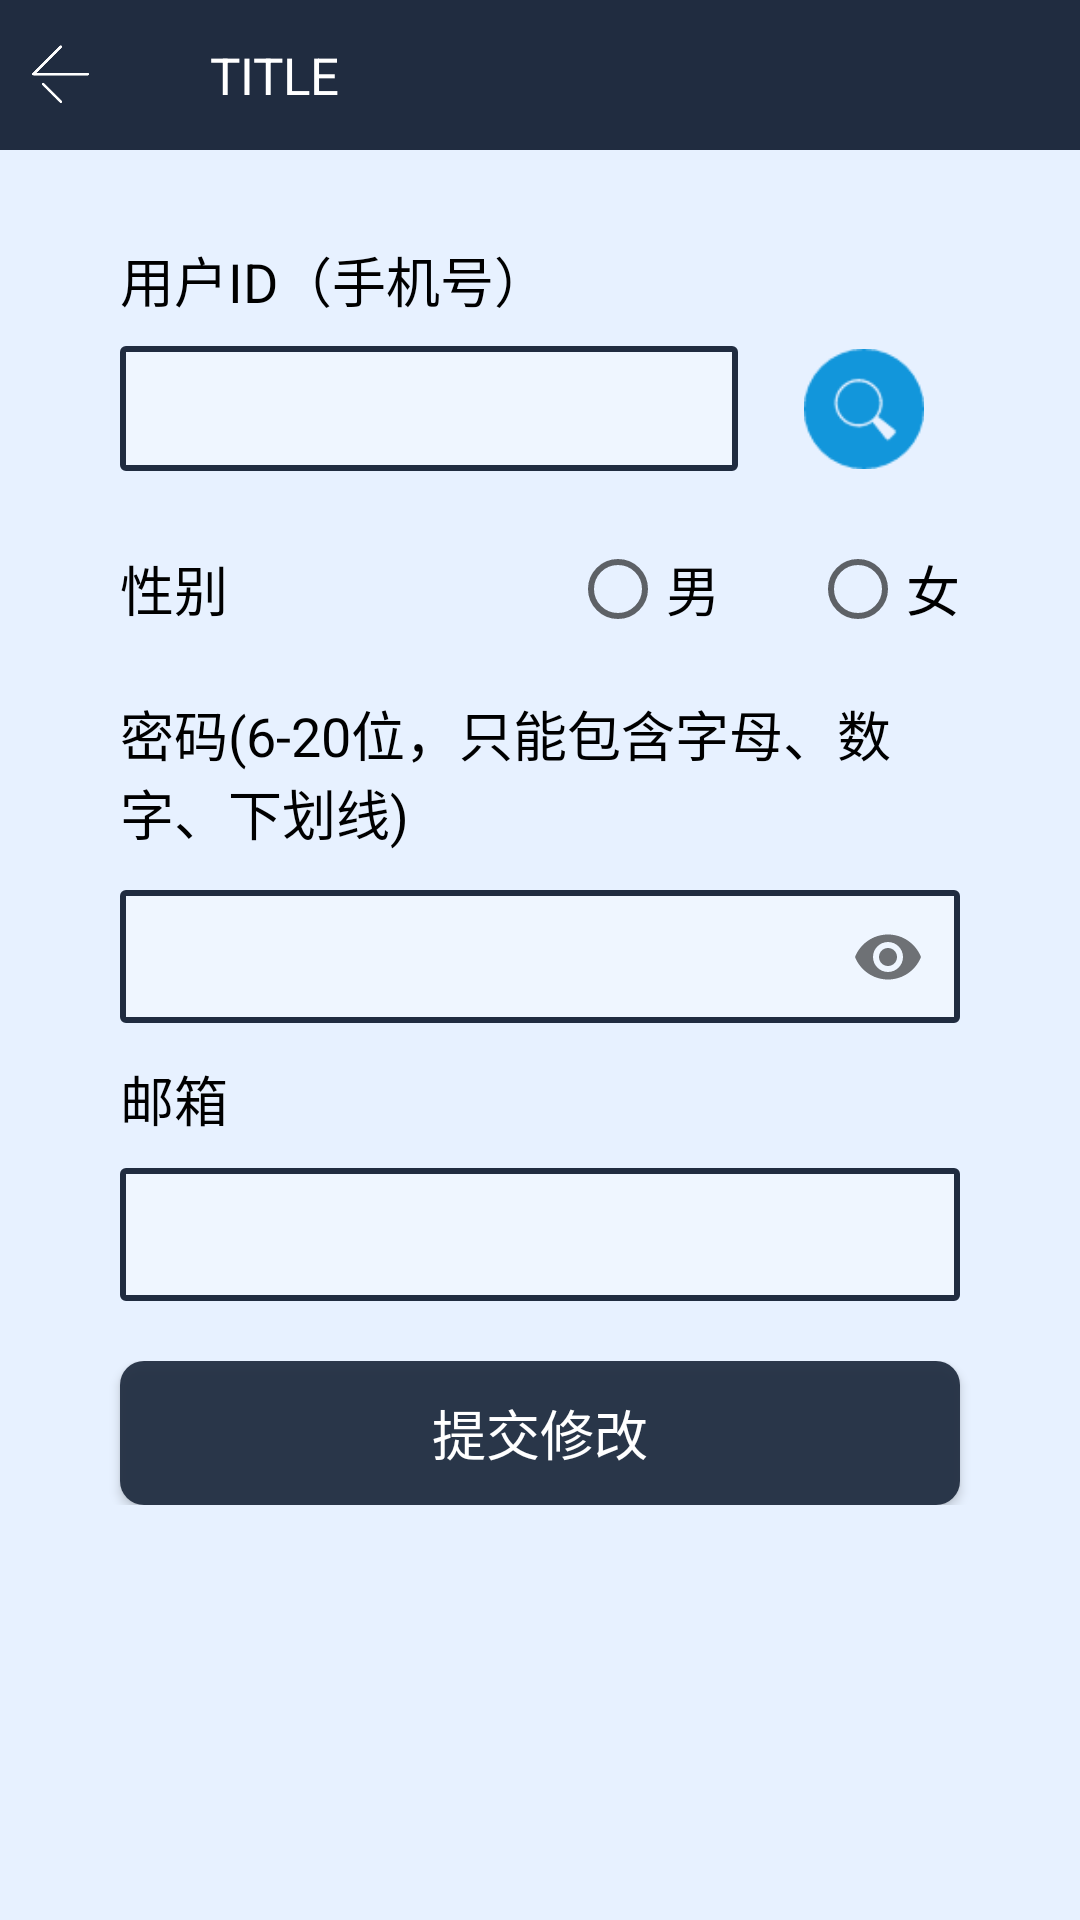

Produce the Android XML layout that renders to this screen, including the resource entries it uses.
<!-- AndroidManifest.xml: application theme AppTheme.NoActionBar -->
<!-- res/layout/activity_modify_user_info.xml -->
<?xml version="1.0" encoding="utf-8"?>
<LinearLayout xmlns:android="http://schemas.android.com/apk/res/android"
    xmlns:app="http://schemas.android.com/apk/res-auto"
    android:layout_width="match_parent"
    android:layout_height="match_parent"
    android:background="@color/bg_color"
    android:orientation="vertical">

    <include layout="@layout/common_title" />

    <ScrollView
        android:layout_width="match_parent"
        android:layout_height="match_parent">

        <LinearLayout
            android:layout_width="match_parent"
            android:layout_height="match_parent"
            android:orientation="vertical"
            android:paddingTop="10dp"
            android:paddingBottom="20dp"
            android:focusable="true"
            android:focusableInTouchMode="true">

            <TextView
                android:layout_width="match_parent"
                android:layout_height="wrap_content"
                android:layout_marginLeft="40dp"
                android:layout_marginTop="20dp"
                android:text="用户ID（手机号）"
                android:textColor="@color/black"
                android:textSize="18sp" />

            <LinearLayout
                android:layout_width="match_parent"
                android:layout_height="50dp"
                android:layout_marginLeft="40dp"
                android:layout_marginRight="40dp"
                android:layout_marginTop="5dp"
                android:gravity="center_vertical"
                android:orientation="horizontal">

                <EditText
                    android:id="@+id/et_user_id"
                    android:layout_width="0dp"
                    android:layout_weight="1"
                    android:layout_height="wrap_content"
                    android:layout_marginRight="10dp"
                    android:textSize="16sp"
                    android:background="@drawable/edittext_bg" />

                <ImageButton
                    android:id="@+id/ibt_query_userid"
                    android:layout_width="wrap_content"
                    android:layout_height="wrap_content"
                    android:scaleType="fitCenter"
                    android:layout_marginTop="5dp"
                    android:layout_marginBottom="5dp"
                    android:background="@null"
                    android:src="@drawable/icon_query" />

            </LinearLayout>

            <LinearLayout
                android:layout_width="match_parent"
                android:layout_height="wrap_content"
                android:layout_marginTop="10dp"
                android:gravity="center_vertical"
                android:orientation="horizontal">

                <TextView
                    android:layout_width="wrap_content"
                    android:layout_height="wrap_content"
                    android:layout_marginLeft="40dp"
                    android:text="性别"
                    android:textColor="@color/black"
                    android:textSize="18sp" />

                <RadioGroup
                    android:id="@+id/rg_sex"
                    android:layout_width="match_parent"
                    android:layout_height="50dp"
                    android:layout_marginLeft="40dp"
                    android:layout_marginRight="40dp"
                    android:gravity="center_vertical|end"
                    android:orientation="horizontal">

                    <RadioButton
                        android:id="@+id/rb_sign_in_sex_male"
                        android:layout_width="wrap_content"
                        android:layout_height="wrap_content"
                        android:text="男"
                        android:textSize="18sp" />

                    <RadioButton
                        android:id="@+id/rb_sign_in_sex_female"
                        android:layout_width="wrap_content"
                        android:layout_height="wrap_content"
                        android:layout_marginLeft="30dp"
                        android:text="女"
                        android:textSize="18sp" />
                </RadioGroup>
            </LinearLayout>

            <TextView
                android:id="@+id/tv_pwd_info"
                android:layout_width="match_parent"
                android:layout_height="wrap_content"
                android:layout_marginLeft="40dp"
                android:layout_marginTop="10dp"
                android:layout_marginRight="40dp"
                android:text="密码(6-20位，只能包含字母、数字、下划线)"
                android:textColor="@color/black"
                android:textSize="18sp" />

            <com.google.android.material.textfield.TextInputLayout
                android:id="@+id/til_pwd"
                android:layout_width="match_parent"
                android:layout_height="wrap_content"
                android:layout_marginLeft="40dp"
                android:layout_marginRight="40dp"
                android:gravity="center_vertical"
                app:passwordToggleEnabled="true">

                <EditText
                    android:id="@+id/et_password"
                    android:layout_width="match_parent"
                    android:layout_height="wrap_content"
                    android:layout_gravity="center"
                    android:background="@drawable/edittext_bg"
                    android:inputType="textPassword"
                    android:textColor="@color/black"
                    android:textSize="18sp" />
            </com.google.android.material.textfield.TextInputLayout>

            <TextView
                android:layout_width="match_parent"
                android:layout_height="wrap_content"
                android:layout_marginLeft="40dp"
                android:layout_marginTop="10dp"
                android:text="邮箱"
                android:textColor="@color/black"
                android:textSize="18sp" />

            <EditText
                android:id="@+id/et_email"
                android:layout_width="match_parent"
                android:layout_height="wrap_content"
                android:layout_gravity="center"
                android:layout_marginLeft="40dp"
                android:layout_marginTop="10dp"
                android:layout_marginRight="40dp"
                android:background="@drawable/edittext_bg"
                android:textColor="@color/black"
                android:textSize="18sp" />

            <LinearLayout
                android:layout_width="match_parent"
                android:layout_height="wrap_content"
                android:layout_marginTop="20dp"
                android:layout_marginBottom="10dp"
                android:gravity="bottom">

                <Button
                    android:id="@+id/bt_modify_user"
                    android:layout_width="match_parent"
                    android:layout_height="match_parent"
                    android:layout_marginLeft="40dp"
                    android:layout_marginRight="40dp"
                    android:background="@drawable/buttonstyle1"
                    android:text="提交修改"
                    android:textColor="@color/white"
                    android:textSize="18sp" />
            </LinearLayout>
        </LinearLayout>
    </ScrollView>

</LinearLayout>
<!-- res/layout/common_title.xml (included above) -->
<LinearLayout xmlns:android="http://schemas.android.com/apk/res/android"
    android:layout_width="match_parent"
    android:layout_height="50dp">

    <RelativeLayout
        android:layout_width="match_parent"
        android:layout_height="@dimen/title_height"
        android:background="@color/title_bg">

        <RelativeLayout
            android:id="@+id/title_back"
            android:layout_width="40dp"
            android:layout_height="@dimen/title_height">

            <ImageView
                android:layout_width="24dp"
                android:layout_height="24dp"
                android:layout_centerInParent="true"
                android:scaleType="fitXY"
                android:src="@drawable/icon_back" />
        </RelativeLayout>

        <ImageView
            android:layout_width="24dp"
            android:layout_height="24dp"
            android:layout_centerVertical="true"
            android:layout_marginLeft="40dp"
            android:scaleType="fitXY"
            android:src="@drawable/shuxian" />

        <TextView
            android:id="@+id/tv_title"
            android:layout_width="wrap_content"
            android:layout_height="wrap_content"
            android:layout_centerVertical="true"
            android:layout_marginLeft="70dp"
            android:ellipsize="end"
            android:singleLine="true"
            android:text="TITLE"
            android:textColor="@color/white"
            android:textSize="@dimen/title_textsize" />

        <Button
            android:id="@+id/bt_title_save"
            android:layout_width="50dp"
            android:layout_height="wrap_content"
            android:layout_alignParentEnd="true"
            android:layout_alignParentRight="true"
            android:layout_marginTop="10dp"
            android:layout_marginRight="10dp"
            android:layout_marginBottom="10dp"
            android:background="@drawable/buttonstyle2"
            android:visibility="gone"
            android:text="保存"
            android:textColor="@color/white"
            android:textSize="13sp" />

    </RelativeLayout>
</LinearLayout>
<!-- resources referenced by this layout -->
<resources>
  <color name="bg_color">#e7f1ff</color>
  <color name="black">#000000</color>
  <color name="title_bg">#202C40</color>
  <color name="white">#FFFFFF</color>
  <dimen name="title_height">50dp</dimen>
  <dimen name="title_textsize">17sp</dimen>
  <!-- drawable buttonstyle1 (drawable) -->
  <?xml version="1.0" encoding="utf-8"?>
  <selector xmlns:android="http://schemas.android.com/apk/res/android">
      <item android:state_pressed="false">
          <shape>
              
              
              <solid android:color="#ee202C40" />
  
              
              <corners android:radius="8dp" />
          </shape>
      </item>
  
      <item android:state_pressed="true">
          <shape>
              
              <solid android:color="#99202C40" />
              
              <corners android:radius="8dp" />
          </shape>
      </item>
  </selector>
  <!-- drawable buttonstyle2 (drawable) -->
  <?xml version="1.0" encoding="utf-8"?>
  <selector xmlns:android="http://schemas.android.com/apk/res/android">
      <item android:state_pressed="false">
          <shape>
              
              
              <solid android:color="@color/wx_green" />
  
              
              <corners android:radius="2dp" />
          </shape>
      </item>
  
      <item android:state_pressed="true">
          <shape>
              
              <solid android:color="#9907C160" />
              
              <corners android:radius="2dp" />
          </shape>
      </item>
  </selector>
  <!-- drawable edittext_bg (drawable) -->
  <?xml version="1.0" encoding="utf-8"?>
  <selector xmlns:android="http://schemas.android.com/apk/res/android">
      <item android:state_focused="false">
          <shape>
  
              
              <solid android:color="@color/tranparent_white" />
  
              
              <stroke android:width="2dp" android:color="@color/colorPrimaryDark" />
              
              <corners android:radius="1dp" />
              
              <padding android:bottom="10dp" android:left="10dp" android:right="10dp" android:top="10dp" />
          </shape>
      </item>
  
      <item android:state_focused="true">
          <shape>
              
              <solid android:color="#aaffffff" />
  
              
              <stroke android:width="2dp" android:color="@color/lightseagreen" />
              
              <corners android:radius="1dp" />
              
              <padding android:bottom="10dp" android:left="10dp" android:right="10dp" android:top="10dp" />
          </shape>
      </item>
  </selector>
  <!-- drawable icon_back: png bitmap (drawable-v24, 2552 bytes) -->
  <!-- drawable icon_query: png bitmap (drawable, 864 bytes) -->
  <style name="AppTheme.NoActionBar">
          <item name="windowActionBar">false</item>
          <item name="windowNoTitle">true</item>
          <item name="android:dropDownListViewStyle">@style/XSpinnerStyle</item>
      </style>
  <color name="wx_green">#07C160</color>
  <color name="tranparent_white">#55FFFFFF</color>
  <color name="colorPrimaryDark">#202C40</color>
  <color name="lightseagreen">#20B2AA</color>
  <style name="XSpinnerStyle" parent="android:style/Widget.ListView.DropDown">
          
          <item name="android:divider">@color/grey</item>
          <item name="android:dividerHeight">1dp</item>
      </style>
  <color name="grey">#808080</color>
</resources>
